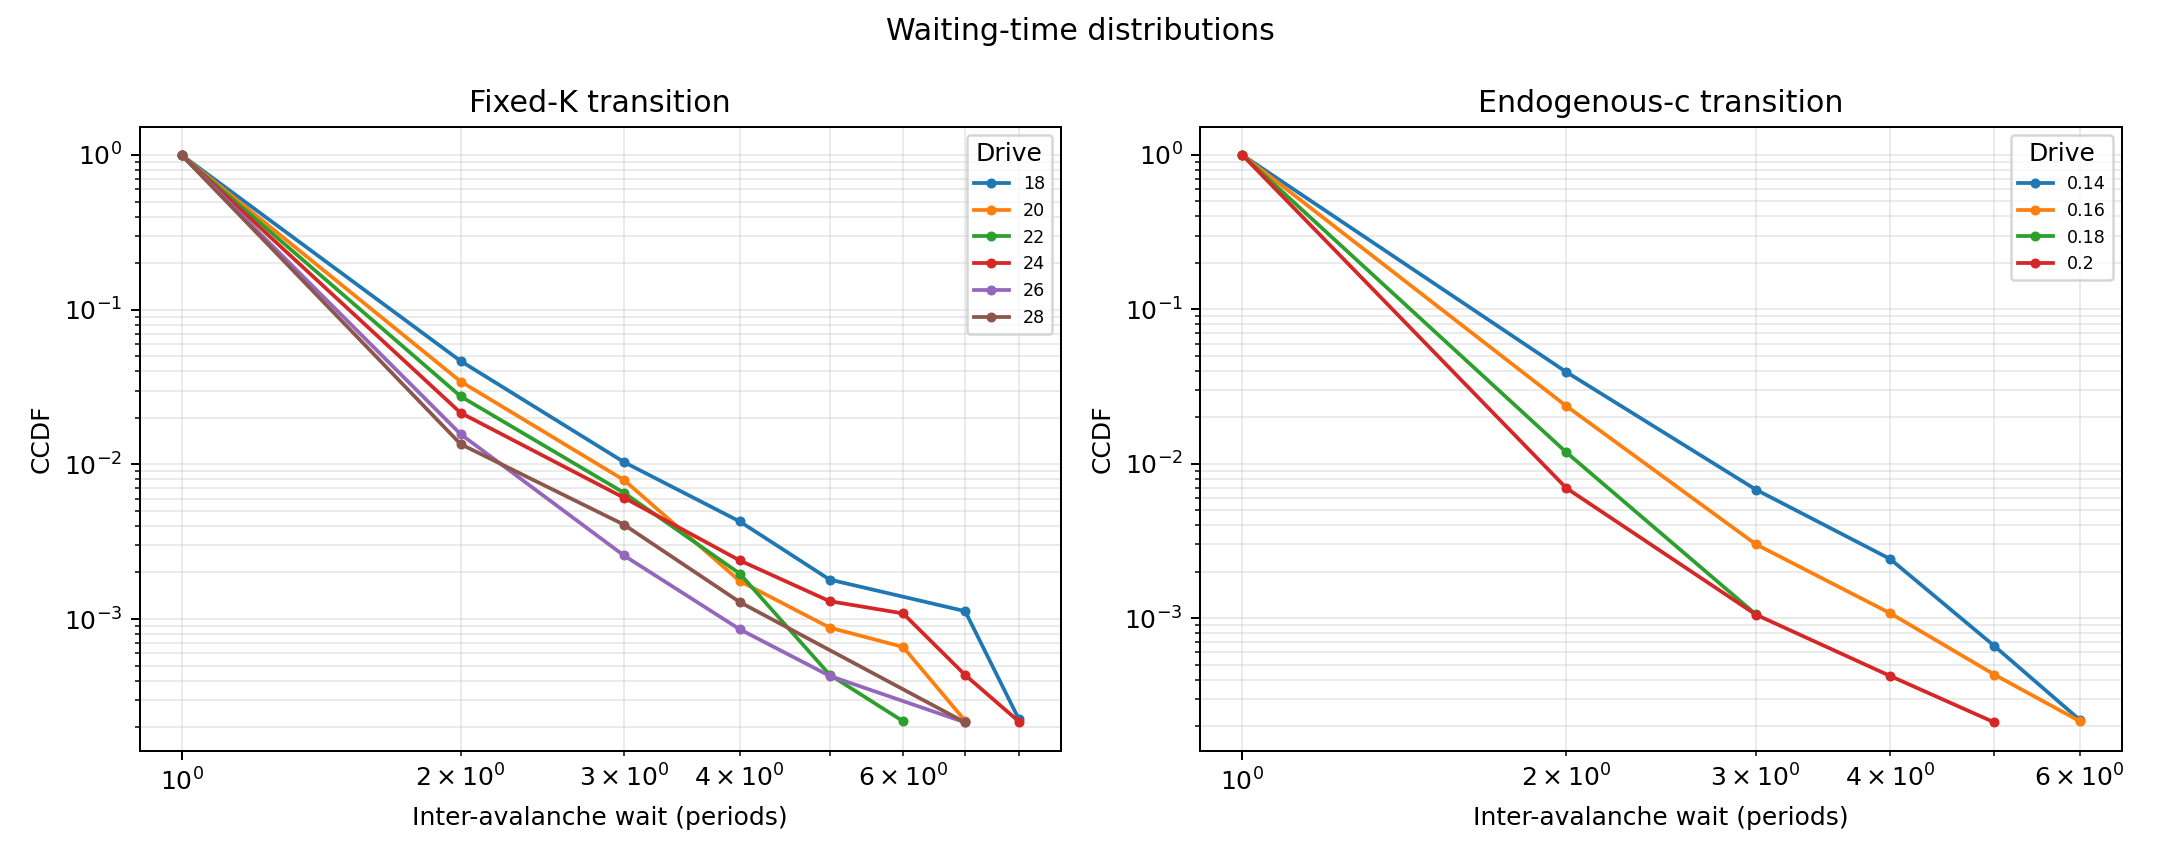

The data file committed next to this chart (first rows):
scenario_id, family, n_nodes, period_length_rule, drive_value, period_waiting_time, count, probability, ccdf
fixed_k_transition__N-200__fixed-K-18, fixed_k_transition, 200, fixed, 18.0, 1, 4241, 0.9535, 1.0
fixed_k_transition__N-200__fixed-K-18, fixed_k_transition, 200, fixed, 18.0, 2, 161, 0.0362, 0.04654
fixed_k_transition__N-200__fixed-K-18, fixed_k_transition, 200, fixed, 18.0, 3, 27, 0.00607, 0.01034
fixed_k_transition__N-200__fixed-K-18, fixed_k_transition, 200, fixed, 18.0, 4, 11, 0.002473, 0.004272
fixed_k_transition__N-200__fixed-K-18, fixed_k_transition, 200, fixed, 18.0, 5, 3, 0.0006745, 0.001799
fixed_k_transition__N-200__fixed-K-18, fixed_k_transition, 200, fixed, 18.0, 7, 4, 0.0008993, 0.001124
fixed_k_transition__N-200__fixed-K-18, fixed_k_transition, 200, fixed, 18.0, 8, 1, 0.0002248, 0.0002248
fixed_k_transition__N-200__fixed-K-20, fixed_k_transition, 200, fixed, 20.0, 1, 4391, 0.9657, 1.0
fixed_k_transition__N-200__fixed-K-20, fixed_k_transition, 200, fixed, 20.0, 2, 120, 0.02639, 0.03431
fixed_k_transition__N-200__fixed-K-20, fixed_k_transition, 200, fixed, 20.0, 3, 28, 0.006158, 0.007917
fixed_k_transition__N-200__fixed-K-20, fixed_k_transition, 200, fixed, 20.0, 4, 4, 0.0008797, 0.001759
fixed_k_transition__N-200__fixed-K-20, fixed_k_transition, 200, fixed, 20.0, 5, 1, 0.0002199, 0.0008797
fixed_k_transition__N-200__fixed-K-20, fixed_k_transition, 200, fixed, 20.0, 6, 2, 0.0004399, 0.0006598
fixed_k_transition__N-200__fixed-K-20, fixed_k_transition, 200, fixed, 20.0, 7, 1, 0.0002199, 0.0002199
fixed_k_transition__N-200__fixed-K-22, fixed_k_transition, 200, fixed, 22.0, 1, 4454, 0.9725, 1.0
fixed_k_transition__N-200__fixed-K-22, fixed_k_transition, 200, fixed, 22.0, 2, 96, 0.02096, 0.02751
fixed_k_transition__N-200__fixed-K-22, fixed_k_transition, 200, fixed, 22.0, 3, 21, 0.004585, 0.00655
fixed_k_transition__N-200__fixed-K-22, fixed_k_transition, 200, fixed, 22.0, 4, 7, 0.001528, 0.001965
fixed_k_transition__N-200__fixed-K-22, fixed_k_transition, 200, fixed, 22.0, 5, 1, 0.0002183, 0.0004367
fixed_k_transition__N-200__fixed-K-22, fixed_k_transition, 200, fixed, 22.0, 6, 1, 0.0002183, 0.0002183
fixed_k_transition__N-200__fixed-K-24, fixed_k_transition, 200, fixed, 24.0, 1, 4502, 0.9785, 1.0
fixed_k_transition__N-200__fixed-K-24, fixed_k_transition, 200, fixed, 24.0, 2, 71, 0.01543, 0.02152
fixed_k_transition__N-200__fixed-K-24, fixed_k_transition, 200, fixed, 24.0, 3, 17, 0.003695, 0.006086
fixed_k_transition__N-200__fixed-K-24, fixed_k_transition, 200, fixed, 24.0, 4, 5, 0.001087, 0.002391
fixed_k_transition__N-200__fixed-K-24, fixed_k_transition, 200, fixed, 24.0, 5, 1, 0.0002173, 0.001304
fixed_k_transition__N-200__fixed-K-24, fixed_k_transition, 200, fixed, 24.0, 6, 3, 0.000652, 0.001087
fixed_k_transition__N-200__fixed-K-24, fixed_k_transition, 200, fixed, 24.0, 7, 1, 0.0002173, 0.0004347
fixed_k_transition__N-200__fixed-K-24, fixed_k_transition, 200, fixed, 24.0, 8, 1, 0.0002173, 0.0002173
fixed_k_transition__N-200__fixed-K-26, fixed_k_transition, 200, fixed, 26.0, 1, 4588, 0.9843, 1.0
fixed_k_transition__N-200__fixed-K-26, fixed_k_transition, 200, fixed, 26.0, 2, 61, 0.01309, 0.01566
fixed_k_transition__N-200__fixed-K-26, fixed_k_transition, 200, fixed, 26.0, 3, 8, 0.001716, 0.002575
fixed_k_transition__N-200__fixed-K-26, fixed_k_transition, 200, fixed, 26.0, 4, 2, 0.0004291, 0.0008582
fixed_k_transition__N-200__fixed-K-26, fixed_k_transition, 200, fixed, 26.0, 5, 1, 0.0002145, 0.0004291
fixed_k_transition__N-200__fixed-K-26, fixed_k_transition, 200, fixed, 26.0, 7, 1, 0.0002145, 0.0002145
fixed_k_transition__N-200__fixed-K-28, fixed_k_transition, 200, fixed, 28.0, 1, 4600, 0.9865, 1.0
fixed_k_transition__N-200__fixed-K-28, fixed_k_transition, 200, fixed, 28.0, 2, 44, 0.009436, 0.01351
fixed_k_transition__N-200__fixed-K-28, fixed_k_transition, 200, fixed, 28.0, 3, 13, 0.002788, 0.004075
fixed_k_transition__N-200__fixed-K-28, fixed_k_transition, 200, fixed, 28.0, 4, 5, 0.001072, 0.001287
fixed_k_transition__N-200__fixed-K-28, fixed_k_transition, 200, fixed, 28.0, 7, 1, 0.0002145, 0.0002145
income_c_transition__N-200__income-c-0.1…, income_c_transition, 200, income, 0.14, 1, 4374, 0.9607, 1.0
income_c_transition__N-200__income-c-0.1…, income_c_transition, 200, income, 0.14, 2, 148, 0.03251, 0.03931
income_c_transition__N-200__income-c-0.1…, income_c_transition, 200, income, 0.14, 3, 20, 0.004393, 0.006809
income_c_transition__N-200__income-c-0.1…, income_c_transition, 200, income, 0.14, 4, 8, 0.001757, 0.002416
income_c_transition__N-200__income-c-0.1…, income_c_transition, 200, income, 0.14, 5, 2, 0.0004393, 0.0006589
income_c_transition__N-200__income-c-0.1…, income_c_transition, 200, income, 0.14, 6, 1, 0.0002196, 0.0002196
income_c_transition__N-200__income-c-0.1…, income_c_transition, 200, income, 0.16, 1, 4538, 0.9763, 1.0
income_c_transition__N-200__income-c-0.1…, income_c_transition, 200, income, 0.16, 2, 96, 0.02065, 0.02367
income_c_transition__N-200__income-c-0.1…, income_c_transition, 200, income, 0.16, 3, 9, 0.001936, 0.003012
income_c_transition__N-200__income-c-0.1…, income_c_transition, 200, income, 0.16, 4, 3, 0.0006454, 0.001076
income_c_transition__N-200__income-c-0.1…, income_c_transition, 200, income, 0.16, 5, 1, 0.0002151, 0.0004303
income_c_transition__N-200__income-c-0.1…, income_c_transition, 200, income, 0.16, 6, 1, 0.0002151, 0.0002151
income_c_transition__N-200__income-c-0.1…, income_c_transition, 200, income, 0.18, 1, 4662, 0.9881, 1.0
income_c_transition__N-200__income-c-0.1…, income_c_transition, 200, income, 0.18, 2, 51, 0.01081, 0.01187
income_c_transition__N-200__income-c-0.1…, income_c_transition, 200, income, 0.18, 3, 5, 0.00106, 0.00106
income_c_transition__N-200__income-c-0.2…, income_c_transition, 200, income, 0.2, 1, 4706, 0.993, 1.0
income_c_transition__N-200__income-c-0.2…, income_c_transition, 200, income, 0.2, 2, 28, 0.005908, 0.006963
income_c_transition__N-200__income-c-0.2…, income_c_transition, 200, income, 0.2, 3, 3, 0.000633, 0.001055
income_c_transition__N-200__income-c-0.2…, income_c_transition, 200, income, 0.2, 4, 1, 0.000211, 0.000422
income_c_transition__N-200__income-c-0.2…, income_c_transition, 200, income, 0.2, 5, 1, 0.000211, 0.000211
size_scaling_income_c018__N-100__income-…, size_scaling_income_c018, 100, income, 0.18, 1, 4353, 0.9584, 1.0
... 26 more rows
